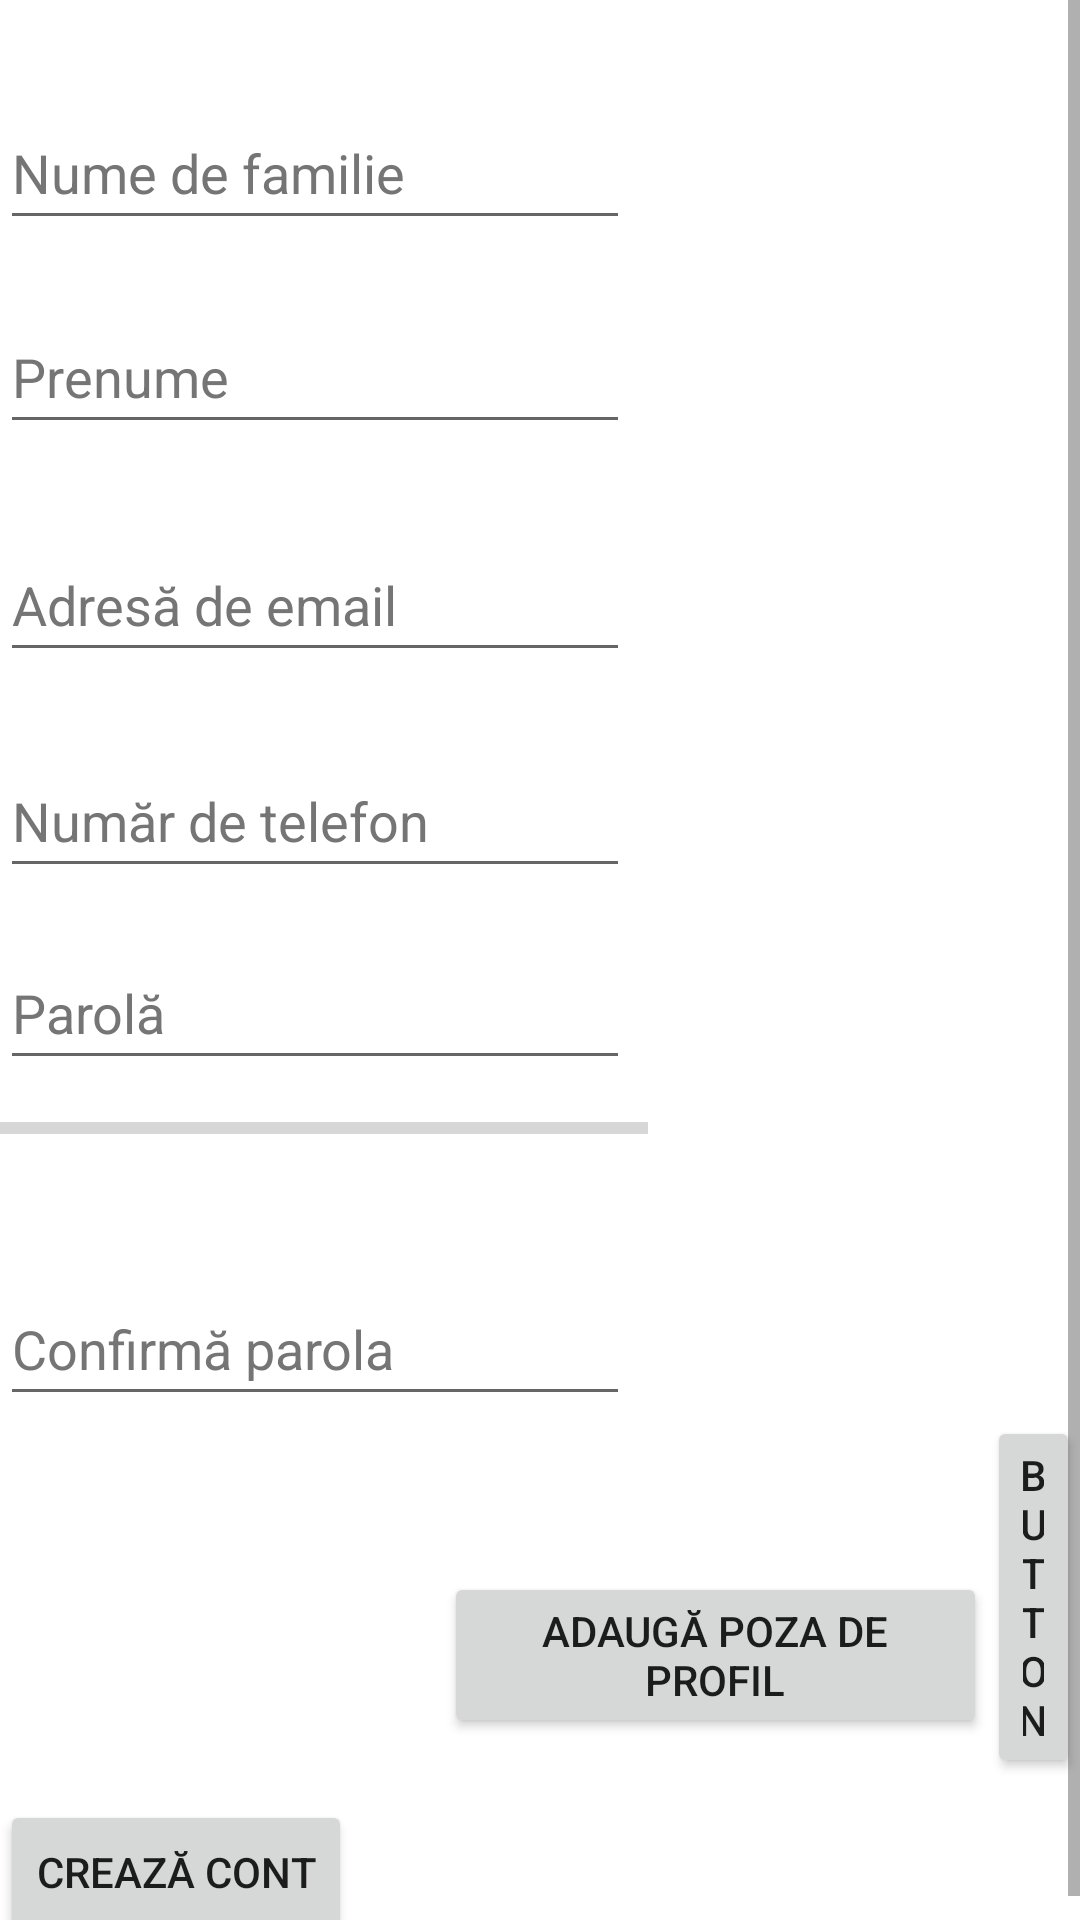

The Android layout XML behind this screen, and the referenced resources:
<!-- AndroidManifest.xml: application theme Theme.HappyPet -->
<!-- res/layout/register_flavia.xml -->
<?xml version="1.0" encoding="utf-8"?>
<androidx.constraintlayout.widget.ConstraintLayout xmlns:android="http://schemas.android.com/apk/res/android"
    xmlns:app="http://schemas.android.com/apk/res-auto"
    xmlns:tools="http://schemas.android.com/tools"
    android:layout_width="match_parent"
    android:layout_height="match_parent">

    <ScrollView
        android:layout_width="match_parent"
        android:layout_height="match_parent"
        tools:layout_editor_absoluteX="0dp"
        tools:layout_editor_absoluteY="-89dp">

        <LinearLayout
            android:layout_width="match_parent"
            android:layout_height="wrap_content"
            android:orientation="vertical">

            <EditText
                android:id="@+id/first_name_register"
                android:layout_width="wrap_content"
                android:layout_height="wrap_content"
                android:layout_marginTop="32dp"
                android:autofillHints="firstName"
                android:ems="10"
                android:hint="@string/nume_de_familie"
                android:inputType="textPersonName"
                android:minHeight="48dp"
                android:textColorHint="#757575" />

            <EditText
                android:id="@+id/last_name_register"
                android:layout_width="wrap_content"
                android:layout_height="wrap_content"
                android:layout_marginTop="20dp"
                android:autofillHints="lastName"
                android:ems="10"
                android:hint="@string/prenume"
                android:inputType="textPersonName"
                android:minHeight="48dp"
                android:textColorHint="#757575" />

            <EditText
                android:id="@+id/email_register"
                android:layout_width="wrap_content"
                android:layout_height="wrap_content"
                android:layout_marginTop="28dp"
                android:autofillHints="emailAddress"
                android:ems="10"
                android:hint="@string/adresa_de_email"
                android:inputType="textEmailAddress"
                android:minHeight="48dp"
                android:textColorHint="#757575" />

            <EditText
                android:id="@+id/phone_register"
                android:layout_width="wrap_content"
                android:layout_height="wrap_content"
                android:layout_marginTop="24dp"
                android:autofillHints=""
                android:ems="10"
                android:hint="@string/numar_de_telefon"
                android:inputType="phone"
                android:minHeight="48dp"
                android:textColorHint="#757575" />

            <EditText
                android:id="@+id/password_register"
                android:layout_width="wrap_content"
                android:layout_height="wrap_content"
                android:layout_marginTop="16dp"
                android:autofillHints="password"
                android:ems="10"
                android:hint="@string/parola"
                android:inputType="textPassword"
                android:minHeight="48dp"
                android:textColorHint="#757575" />

            <ProgressBar
                android:id="@+id/password_strength_bar_register"
                style="?android:attr/progressBarStyleHorizontal"
                android:layout_width="216dp"
                android:layout_height="16dp"
                android:layout_marginTop="8dp" />

            <EditText
                android:id="@+id/confirm_password_register"
                android:layout_width="wrap_content"
                android:layout_height="wrap_content"
                android:layout_marginTop="40dp"
                android:autofillHints=""
                android:ems="10"
                android:hint="@string/confirma_parola"
                android:inputType="textPassword"
                android:minHeight="48dp"
                android:textColorHint="#757575" />

            <ImageView
                android:id="@+id/test"
                android:layout_width="match_parent"
                android:layout_height="wrap_content"
                tools:srcCompat="@tools:sample/avatars" />

            <LinearLayout
                android:layout_width="match_parent"
                android:layout_height="match_parent"
                android:orientation="horizontal">

                <ImageView
                    android:id="@+id/profile_photo_register"
                    android:layout_width="80dp"
                    android:layout_height="80dp"
                    android:layout_marginTop="48dp"
                    android:layout_marginEnd="32dp"
                    android:layout_marginRight="32dp"
                    android:adjustViewBounds="true"
                    android:contentDescription="@string/poza_de_profil"
                    android:scaleType="centerInside"
                    tools:srcCompat="@color/cardview_dark_background" />

                <Button
                    android:id="@+id/select_profile_picture_register"
                    android:layout_width="181dp"
                    android:layout_height="wrap_content"
                    android:layout_marginStart="36dp"
                    android:layout_marginLeft="36dp"
                    android:layout_marginTop="52dp"
                    android:text="@string/adauga_poza_de_profil" />

                <Button
                    android:id="@+id/camera_regsiter"
                    android:layout_width="wrap_content"
                    android:layout_height="wrap_content"
                    android:layout_weight="1"
                    android:text="Button" />
            </LinearLayout>

            <Button
                android:id="@+id/button_create_account"
                android:layout_width="wrap_content"
                android:layout_height="wrap_content"
                android:text="@string/creaza_cont" />

        </LinearLayout>
    </ScrollView>

</androidx.constraintlayout.widget.ConstraintLayout>
<!-- resources referenced by this layout -->
<resources>
  <string name="adauga_poza_de_profil">Adaugă poza de profil</string>
  <string name="adresa_de_email">Adresă de email</string>
  <string name="confirma_parola">Confirmă parola</string>
  <string name="creaza_cont">Crează cont</string>
  <string name="numar_de_telefon">Număr de telefon</string>
  <string name="nume_de_familie">Nume de familie</string>
  <string name="parola">Parolă</string>
  <string name="poza_de_profil">Poza de profil</string>
  <string name="prenume">Prenume</string>
  <style name="Theme.HappyPet" parent="Theme.MaterialComponents.DayNight.NoActionBar">
          
          <item name="colorPrimary">@color/teal_700</item>
          <item name="colorPrimaryVariant">@color/black</item>
          <item name="colorOnPrimary">@color/white</item>
          
          <item name="colorSecondary">@color/teal_200</item>
          <item name="colorSecondaryVariant">@color/teal_700</item>
          <item name="colorOnSecondary">@color/black</item>
          
          <item name="android:statusBarColor" tools:targetApi="l">?attr/colorPrimaryVariant</item>
          
      </style>
  <!-- not gathered from this repository: default colours our renderer supplied (Android Studio template values) -->
  <color name="teal_200">#FF03DAC5</color>
  <color name="teal_700">#FF018786</color>
  <color name="black">#FF000000</color>
  <color name="white">#FFFFFFFF</color>
</resources>
